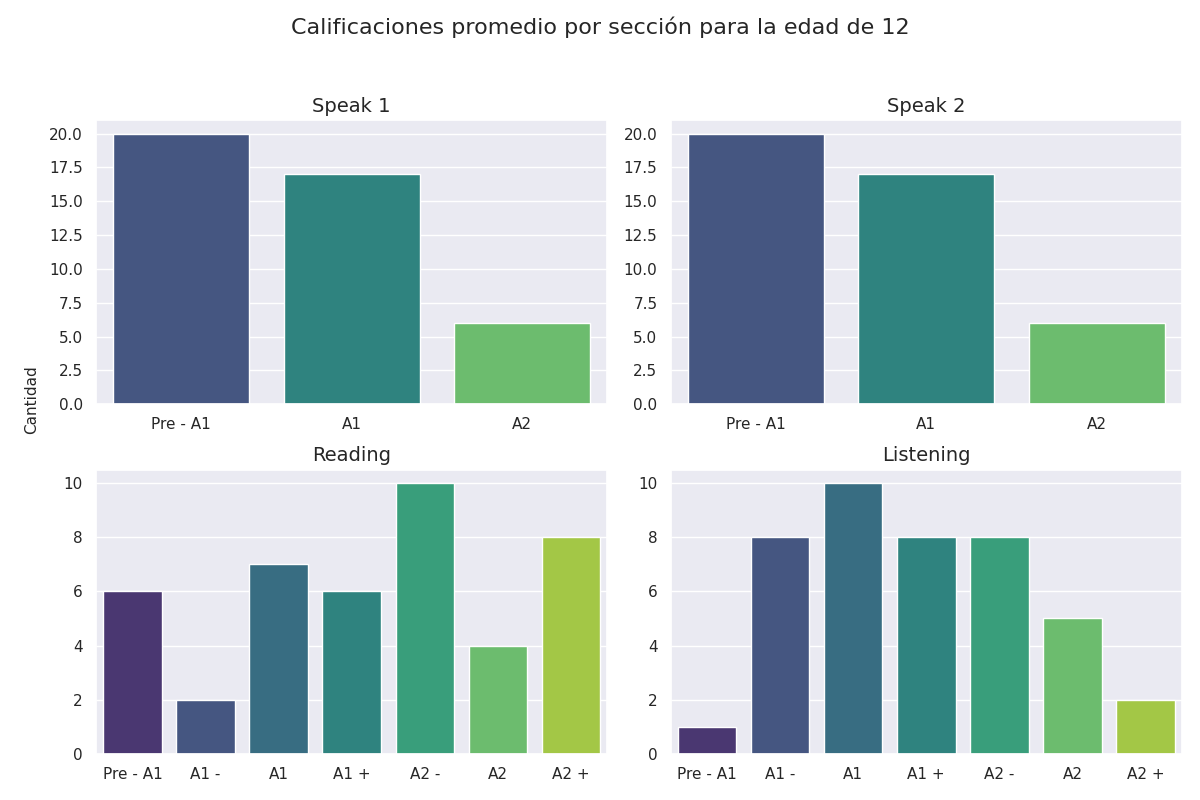

The file beside this chart, header and first rows:
seccion, calificacion, cantidad
speak 1, Pre - A1, 20
speak 1, A1, 17
speak 1, A2, 6
speak 2, Pre - A1, 20
speak 2, A1, 17
speak 2, A2, 6
reading, Pre - A1, 6
reading, A1 -, 2
reading, A1, 7
reading, A1 +, 6
reading, A2 -, 10
reading, A2, 4
reading, A2 +, 8
listening, Pre - A1, 1
listening, A1 -, 8
listening, A1, 10
listening, A1 +, 8
listening, A2 -, 8
listening, A2, 5
listening, A2 +, 2
